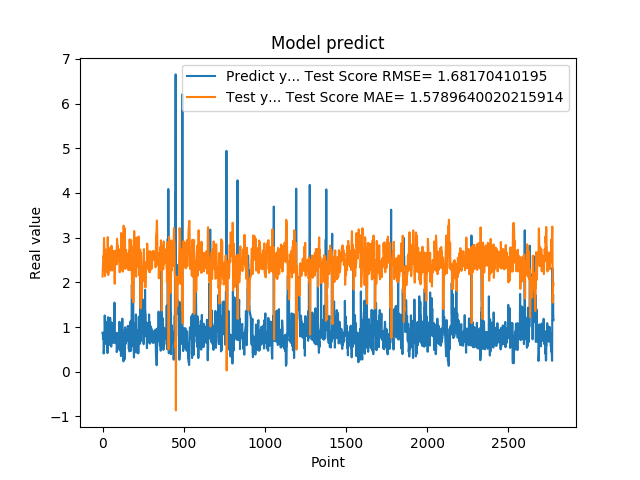

Data behind this chart, as committed beside it:
8.723750114440917969e-01, 2.129056502497086001e+00
8.723750114440917969e-01, 2.230984328627269697e+00
8.355640172958374023e-01, 2.396234632172295598e+00
7.321749925613403320e-01, 2.418395480177077950e+00
7.321749925613403320e-01, 2.505359799978424729e+00
7.640249729156494141e-01, 2.585741452355232450e+00
7.640249729156494141e-01, 2.569446397988770503e+00
4.072830080986022949e-01, 2.542609773754020086e+00
4.752210080623625599e-01, 2.759431703758936205e+00
4.752210080623625599e-01, 2.993228461601917356e+00
8.781340122222900391e-01, 2.934423833516302871e+00
8.781340122222900391e-01, 2.774691289823705276e+00
7.414129972457885742e-01, 2.388129201714563887e+00
1.258002042770385520e+00, 2.470696784894450104e+00
1.258002042770385520e+00, 2.470144864620670511e+00
1.069700956344604492e+00, 2.139389756437368284e+00
1.069700956344604492e+00, 2.173187311242577469e+00
7.274609804153442383e-01, 2.252651800895668188e+00
7.892770171165466309e-01, 2.378686033834459757e+00
7.892770171165466309e-01, 2.561223435211845700e+00
6.237750053405761719e-01, 2.508442520176818569e+00
6.237750053405761719e-01, 2.603358368534081535e+00
6.914690136909484863e-01, 2.732715790728768468e+00
8.557710051536558948e-01, 2.699159923655161997e+00
8.557710051536558948e-01, 2.566184495222234130e+00
7.093830108642578125e-01, 2.418779547103099947e+00
7.093830108642578125e-01, 2.505029216616663668e+00
1.014547944068908691e+00, 2.616624520411809485e+00
1.115731000900268555e+00, 2.508866436338326622e+00
1.115731000900268555e+00, 2.275202305258059887e+00
4.182830154895783026e-01, 2.224908281720830328e+00
4.182830154895783026e-01, 2.559840302466195983e+00
1.002280950546264648e+00, 3.011808778868021008e+00
1.218860983848571777e+00, 2.808656582026045179e+00
1.218860983848571777e+00, 2.277306914295220253e+00
1.143296003341674805e+00, 2.162886924144847178e+00
1.143296003341674805e+00, 2.174274655844001813e+00
6.528189778327941895e-01, 2.208314026245945527e+00
6.746559739112854004e-01, 2.391835783493643230e+00
6.746559739112854004e-01, 2.682176198842408876e+00
6.009536385536193848e-01, 2.663701419431784512e+00
6.009536385536193848e-01, 2.703313626596879349e+00
6.694570183753967285e-01, 2.763683456229660163e+00
6.538079977035522461e-01, 2.729756117104181534e+00
6.538079977035522461e-01, 2.678914795357904666e+00
7.814120054244995117e-01, 2.691974256264054954e+00
7.814120054244995117e-01, 2.631367188018650882e+00
1.206303954124450906e+00, 2.519080670182979542e+00
8.469259738922119141e-01, 2.435643714446769525e+00
8.469259738922119141e-01, 2.265984975438822158e+00
8.286409974098205566e-01, 2.430664110614014994e+00
8.286409974098205566e-01, 2.441021464594697932e+00
6.482390165328979492e-01, 2.455279203547395372e+00
5.623700022697448730e-01, 2.560885028379439987e+00
5.623700022697448730e-01, 2.745802498543447712e+00
7.183309793472290039e-01, 2.816056592283274984e+00
7.183309793472290039e-01, 2.742875888190491107e+00
1.099647998809814453e+00, 2.604498538973027966e+00
9.541710019111632191e-01, 2.492910219103892988e+00
9.541710019111632191e-01, 2.264964587890068159e+00
7.290139794349670410e-01, 2.322682710462030897e+00
... 2,719 more rows
